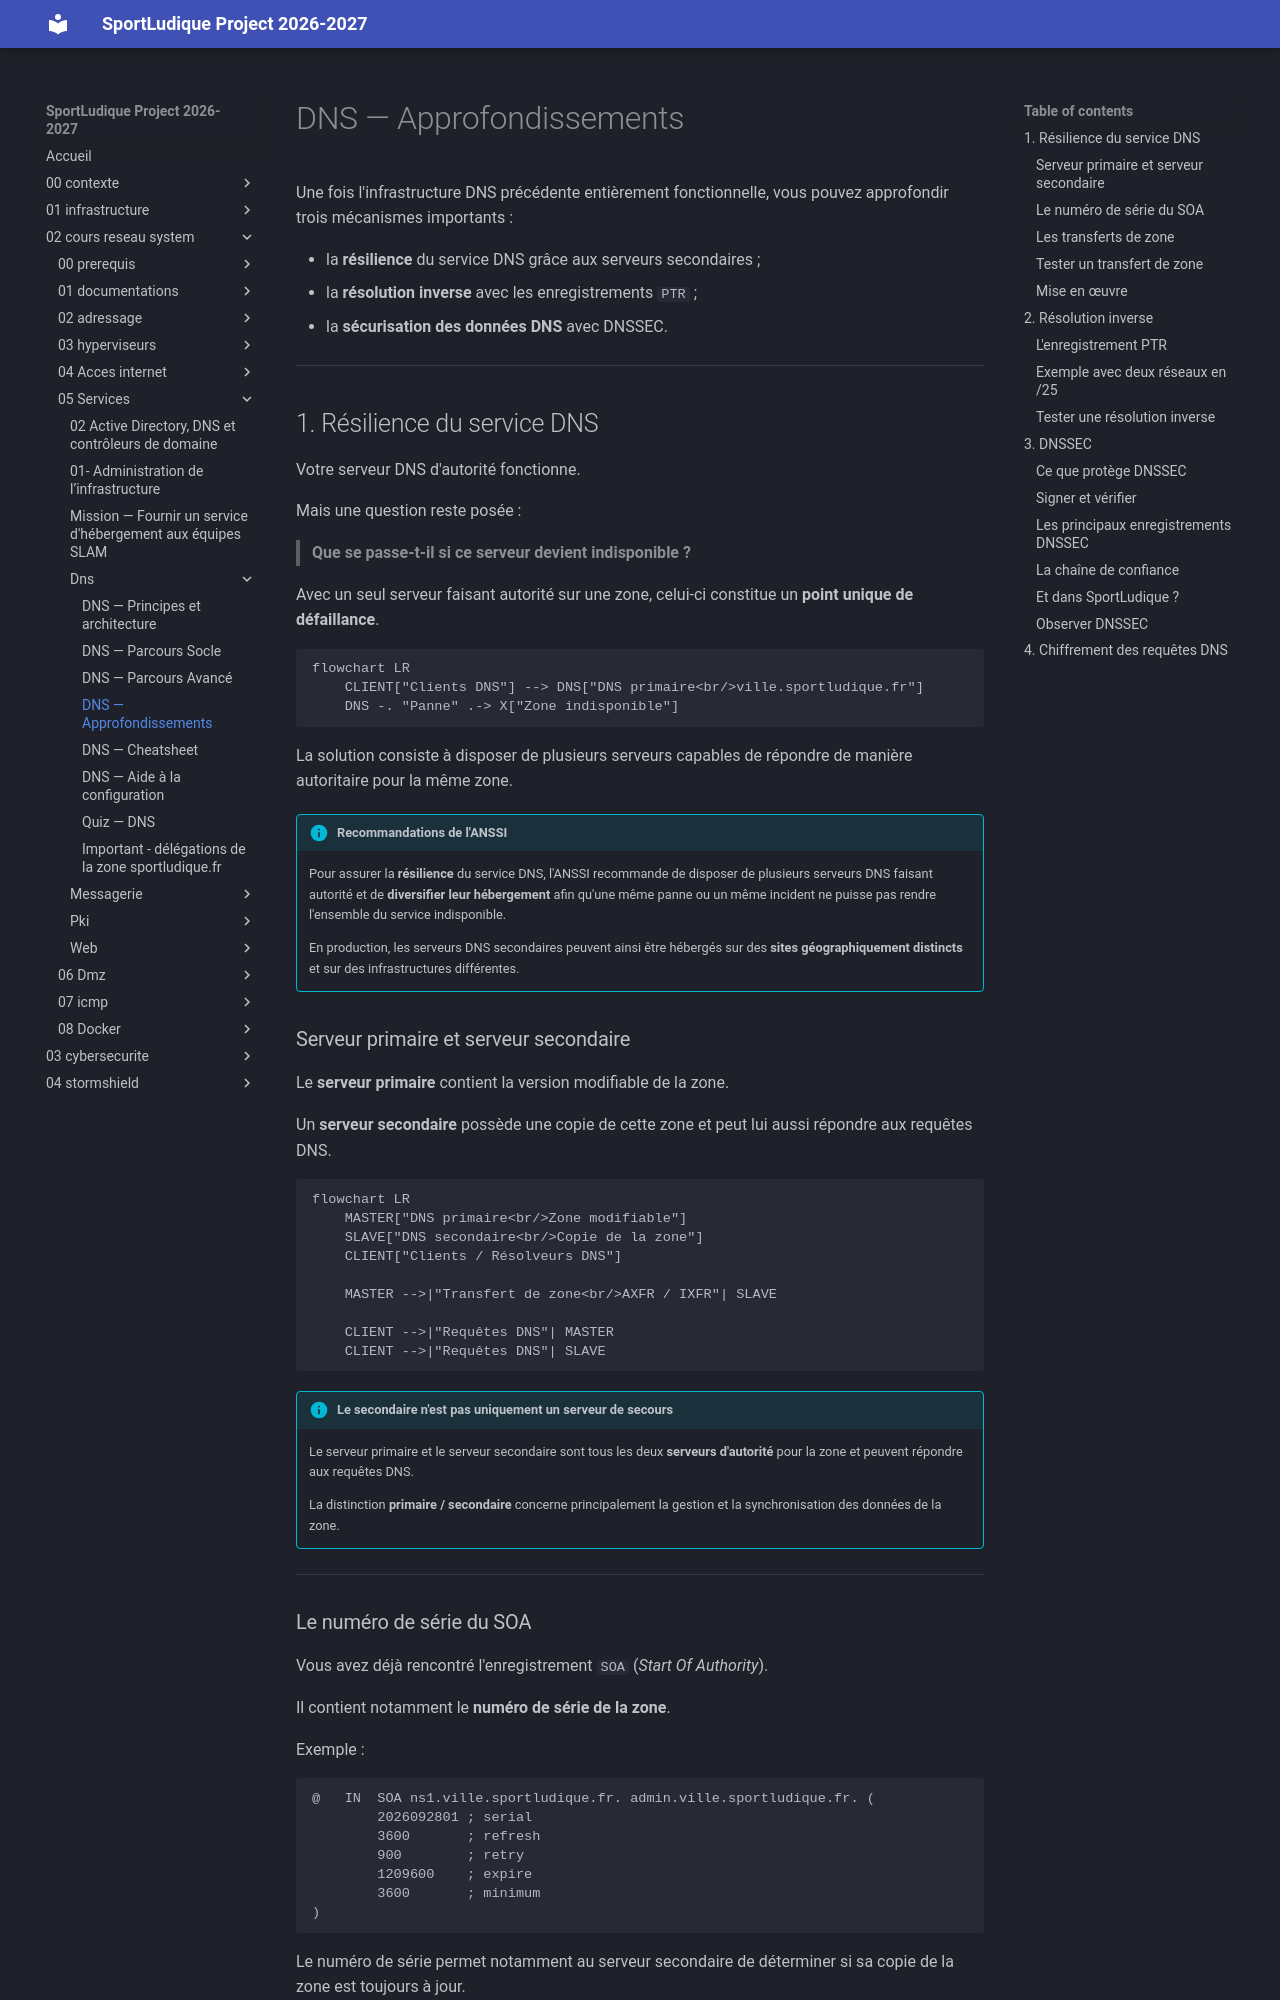

repository: lmeryFulbert/SportLudique2026-2027 · page: 02-cours-reseau-system/05-Services/dns/04-approfondissement/index.html · generator: mkdocs

# DNS — Approfondissements

Une fois l'infrastructure DNS précédente entièrement fonctionnelle, vous pouvez approfondir trois mécanismes importants :

- la **résilience** du service DNS grâce aux serveurs secondaires ;
- la **résolution inverse** avec les enregistrements `PTR` ;
- la **sécurisation des données DNS** avec DNSSEC.

---

## 1. Résilience du service DNS

Votre serveur DNS d'autorité fonctionne.

Mais une question reste posée :

> **Que se passe-t-il si ce serveur devient indisponible ?**

Avec un seul serveur faisant autorité sur une zone, celui-ci constitue un **point unique de défaillance**.

```mermaid
flowchart LR
    CLIENT["Clients DNS"] --> DNS["DNS primaire<br/>ville.sportludique.fr"]
    DNS -. "Panne" .-> X["Zone indisponible"]
```

La solution consiste à disposer de plusieurs serveurs capables de répondre de manière autoritaire pour la même zone.

!!! info "Recommandations de l'ANSSI"
    Pour assurer la **résilience** du service DNS, l'ANSSI recommande de disposer de plusieurs serveurs DNS faisant autorité et de **diversifier leur hébergement** afin qu'une même panne ou un même incident ne puisse pas rendre l'ensemble du service indisponible.

    En production, les serveurs DNS secondaires peuvent ainsi être hébergés sur des **sites géographiquement distincts** et sur des infrastructures différentes.

### Serveur primaire et serveur secondaire

Le **serveur primaire** contient la version modifiable de la zone.

Un **serveur secondaire** possède une copie de cette zone et peut lui aussi répondre aux requêtes DNS.

```mermaid
flowchart LR
    MASTER["DNS primaire<br/>Zone modifiable"]
    SLAVE["DNS secondaire<br/>Copie de la zone"]
    CLIENT["Clients / Résolveurs DNS"]

    MASTER -->|"Transfert de zone<br/>AXFR / IXFR"| SLAVE

    CLIENT -->|"Requêtes DNS"| MASTER
    CLIENT -->|"Requêtes DNS"| SLAVE
```

!!! info "Le secondaire n'est pas uniquement un serveur de secours"
    Le serveur primaire et le serveur secondaire sont tous les deux **serveurs d'autorité** pour la zone et peuvent répondre aux requêtes DNS.

    La distinction **primaire / secondaire** concerne principalement la gestion et la synchronisation des données de la zone.

---
